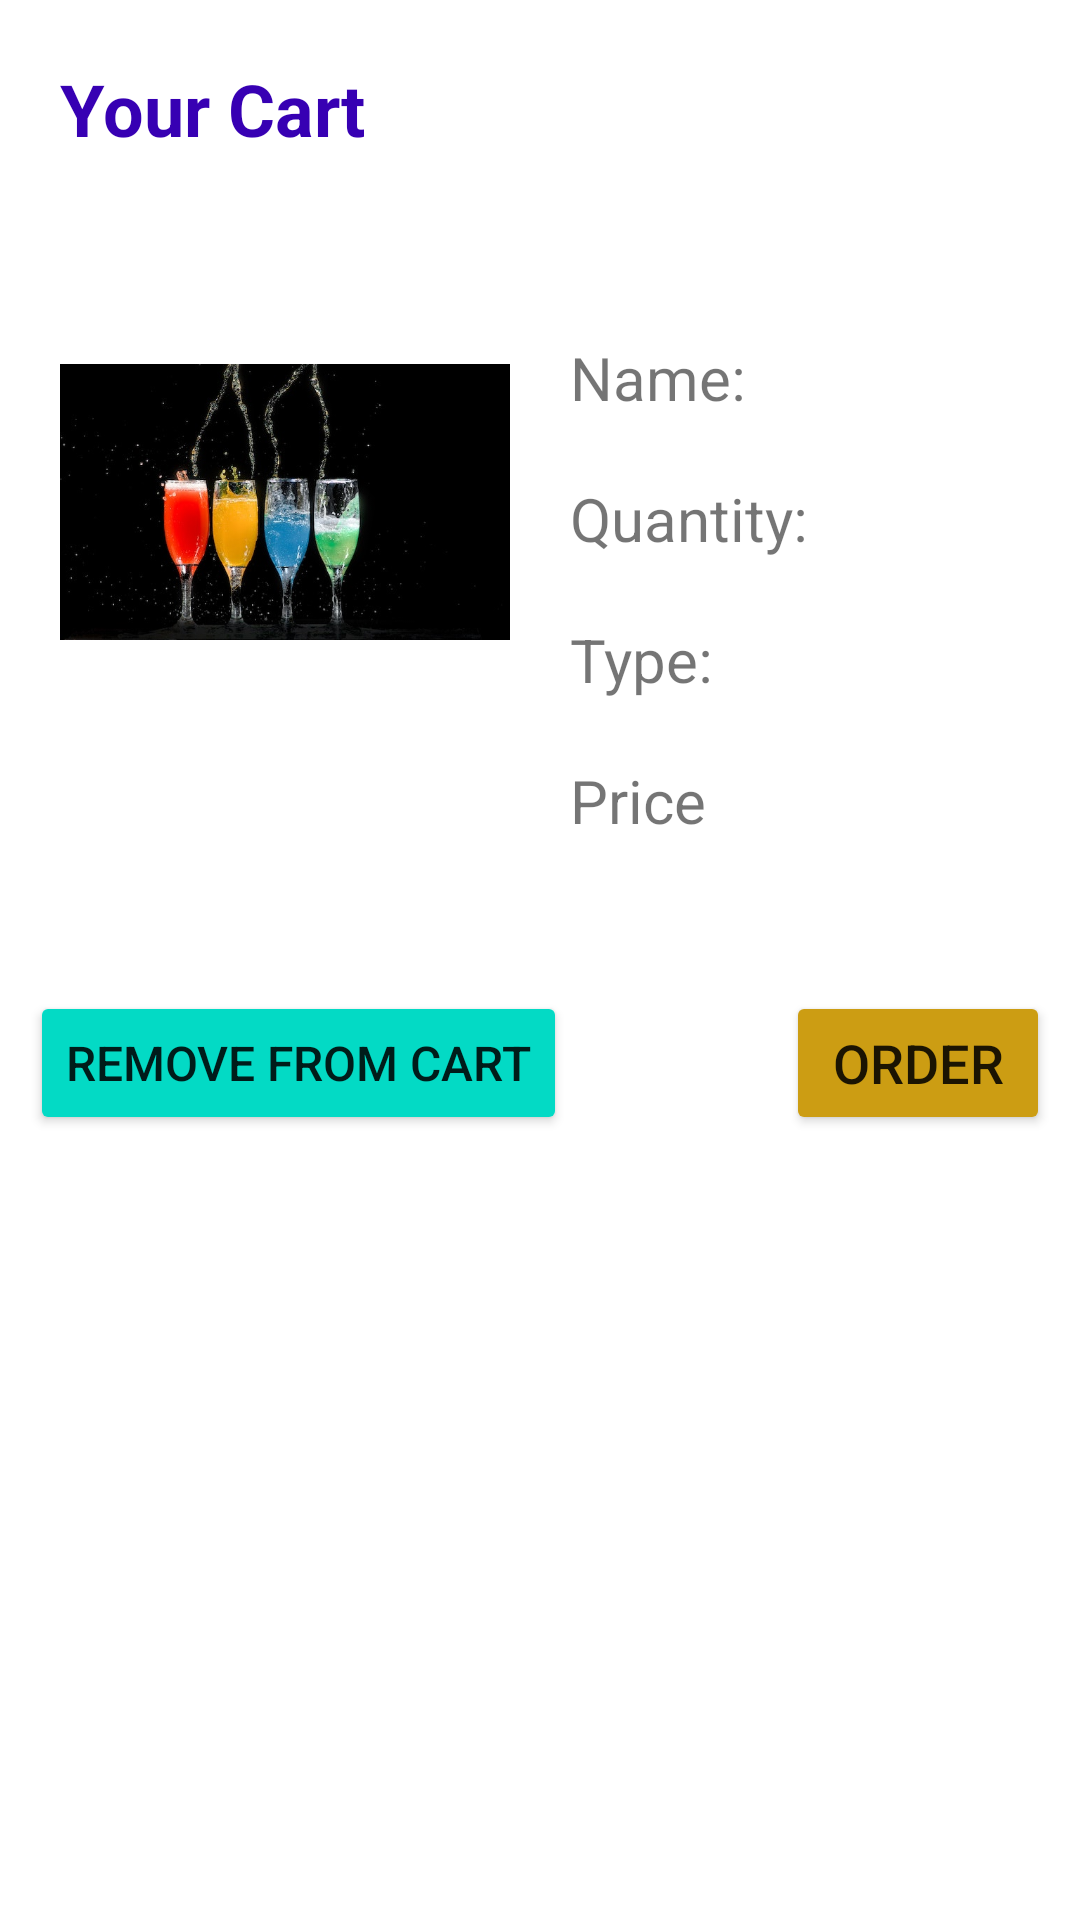

Here is an Android app screen rendered from its layout file. Give the layout XML and the strings, colors and styles it references.
<!-- AndroidManifest.xml: application theme Theme.FastFoodOrderApplication -->
<!-- res/layout/fragment_order_fragment.xml -->
<?xml version="1.0" encoding="utf-8"?>
<RelativeLayout xmlns:android="http://schemas.android.com/apk/res/android"
    xmlns:tools="http://schemas.android.com/tools"
    android:layout_width="match_parent"
    android:layout_height="match_parent"
    tools:context=".order_fragment">

    <TextView
        android:id="@+id/cart"
        android:layout_width="wrap_content"
        android:layout_height="wrap_content"
        android:text="Your Cart"
        android:textSize="24sp"
        android:layout_margin="10dp"
        android:padding="10dp"
        android:textStyle="bold"
        android:textColor="@color/purple_700"/>

    <LinearLayout
        android:id="@+id/linear"
        android:layout_width="match_parent"
        android:layout_height="wrap_content"
        android:orientation="horizontal"
        android:layout_margin="10dp"
        android:padding="10dp"
        android:layout_below="@+id/cart">

        <ImageView
            android:id="@+id/cartOrder"
            android:layout_width="150dp"
            android:layout_height="150dp"
            android:src="@drawable/drinks"
            />

        <LinearLayout
            android:layout_width="wrap_content"
            android:layout_height="wrap_content"
            android:orientation="vertical"
            android:layout_margin="10dp">

            <TextView
                android:id="@+id/cartName"
                android:layout_width="wrap_content"
                android:layout_height="wrap_content"
                android:text="Name:"
                android:textSize="20sp"
                android:layout_margin="10dp"/>

            <TextView
                android:id="@+id/cartQuantity"
                android:layout_width="wrap_content"
                android:layout_height="wrap_content"
                android:textSize="20sp"
                android:text="Quantity:"
                android:layout_margin="10dp"/>

            <TextView
                android:id="@+id/cartType"
                android:layout_width="wrap_content"
                android:layout_height="wrap_content"
                android:text="Type:"
                android:textSize="20sp"
                android:layout_margin="10dp"/>
            <TextView
                android:id="@+id/cartPrice"
                android:layout_width="wrap_content"
                android:layout_height="wrap_content"
                android:text="Price"
                android:textSize="20sp"
                android:layout_margin="10dp"/>
        </LinearLayout>


    </LinearLayout>

    <Button
        android:id="@+id/removeBtn"
        android:layout_width="wrap_content"
        android:layout_height="wrap_content"
        android:text="Remove From cart"
        android:textSize="16sp"
        android:layout_margin="10dp"
        android:layout_alignParentStart="true"
        android:backgroundTint="@color/teal_200"
        android:layout_below="@+id/linear"/>


       <Button
            android:id="@+id/orderBtn"
            android:layout_width="wrap_content"
            android:layout_height="wrap_content"
            android:textSize="18sp"
            android:text="Order"
            android:layout_margin="10dp"
            android:layout_below="@+id/linear"
           android:layout_alignParentEnd="true"
            android:backgroundTint="@color/amber"/>



</RelativeLayout>
<!-- resources referenced by this layout -->
<resources>
  <color name="amber">#CC9D13</color>
  <color name="purple_700">#FF3700B3</color>
  <color name="teal_200">#FF03DAC5</color>
  <!-- drawable drinks: jpg bitmap (drawable-v24, 39439 bytes) -->
  <style name="Theme.FastFoodOrderApplication" parent="Theme.MaterialComponents.DayNight.DarkActionBar">
          
          <item name="colorPrimary">@color/purple_500</item>
          <item name="colorPrimaryVariant">@color/purple_700</item>
          <item name="colorOnPrimary">@color/white</item>
          
          <item name="colorSecondary">@color/teal_200</item>
          <item name="colorSecondaryVariant">@color/teal_700</item>
          <item name="colorOnSecondary">@color/black</item>
          
          <item name="android:statusBarColor">?attr/colorPrimaryVariant</item>
          
      </style>
  <color name="purple_500">#FF6200EE</color>
  <color name="white">#FFFFFFFF</color>
  <color name="teal_700">#FF018786</color>
  <color name="black">#FF000000</color>
</resources>
